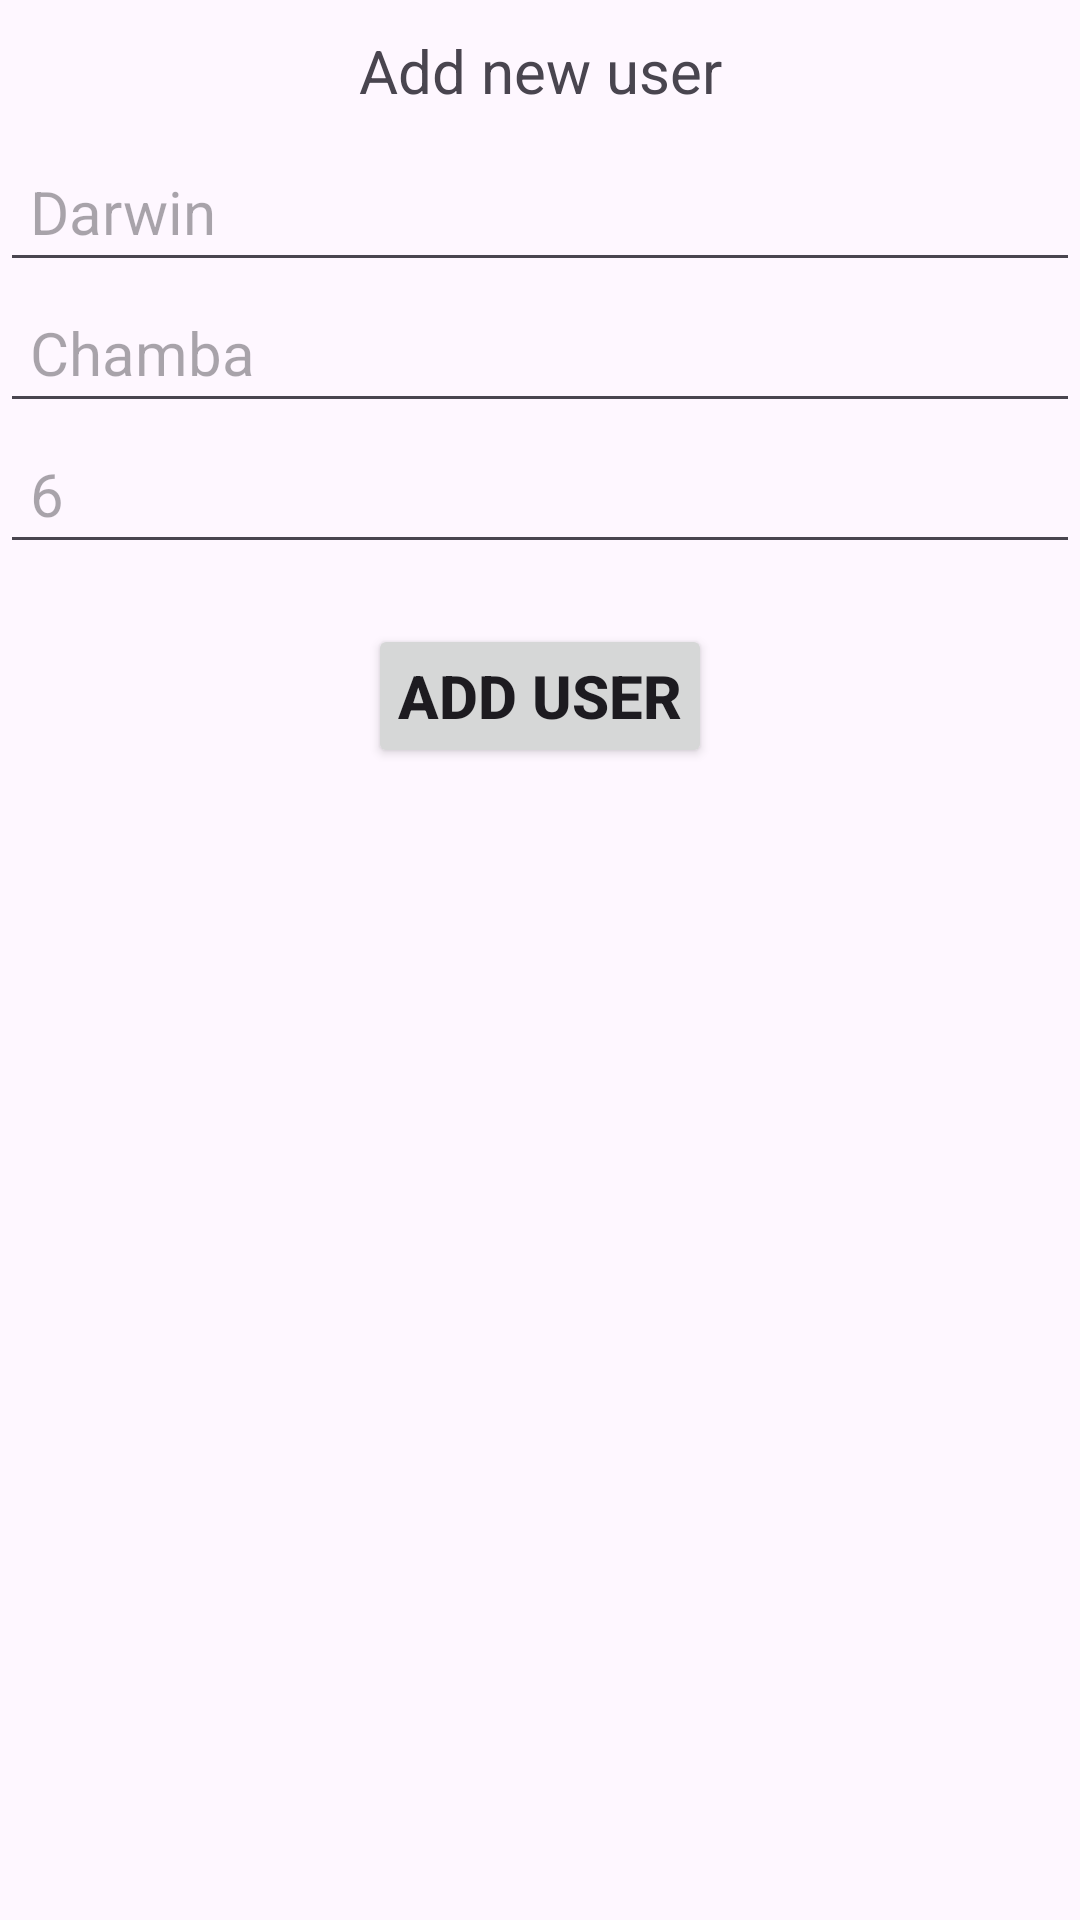

The Android layout XML behind this screen, and the referenced resources:
<!-- AndroidManifest.xml: application theme Theme.Reto3_Basico -->
<!-- res/layout/add_dialog.xml -->
<?xml version="1.0" encoding="utf-8"?>
<androidx.appcompat.widget.LinearLayoutCompat xmlns:android="http://schemas.android.com/apk/res/android"
    android:layout_width="400dp"
    android:orientation="vertical"
    android:layout_height="wrap_content">
    <TextView
        android:id="@+id/title"
        android:text="Add new user"
        android:padding="10dp"
        android:textSize="20sp"
        android:gravity="center"
        android:layout_width="match_parent"
        android:layout_height="wrap_content"/>
    <EditText
        android:id="@+id/name"
        android:hint="Darwin"
        android:padding="10dp"
        android:textSize="20sp"
        android:layout_width="match_parent"
        android:layout_height="wrap_content"/>
    <EditText
        android:id="@+id/lastName"
        android:hint="Chamba"
        android:padding="10dp"
        android:textSize="20sp"
        android:layout_width="match_parent"
        android:layout_height="wrap_content"/>
    <EditText
        android:id="@+id/nota"
        android:hint="6"
        android:padding="10dp"
        android:textSize="20sp"
        android:inputType="numberDecimal"
        android:layout_width="match_parent"
        android:layout_height="wrap_content"/>
    <Button
        android:id="@+id/btnAddUserDialog"
        android:layout_width="wrap_content"
        android:layout_gravity="center"
        android:text="Add User"
        android:textSize="20sp"
        android:textStyle="bold"
        android:padding="10dp"
        android:layout_marginTop="20dp"
        android:layout_height="wrap_content"/>

</androidx.appcompat.widget.LinearLayoutCompat>
<!-- resources referenced by this layout -->
<resources>
  <style name="Theme.Reto3_Basico" parent="Base.Theme.Reto3_Basico" />
  <style name="Base.Theme.Reto3_Basico" parent="Theme.Material3.DayNight.NoActionBar">
          
          
      </style>
</resources>
